The GitHub repository mocharifa/Klasifikasi3Cabai contains a labelled image folder "image" with 3 categories: hijau, merah, rawit. Examples follow, each with its label.

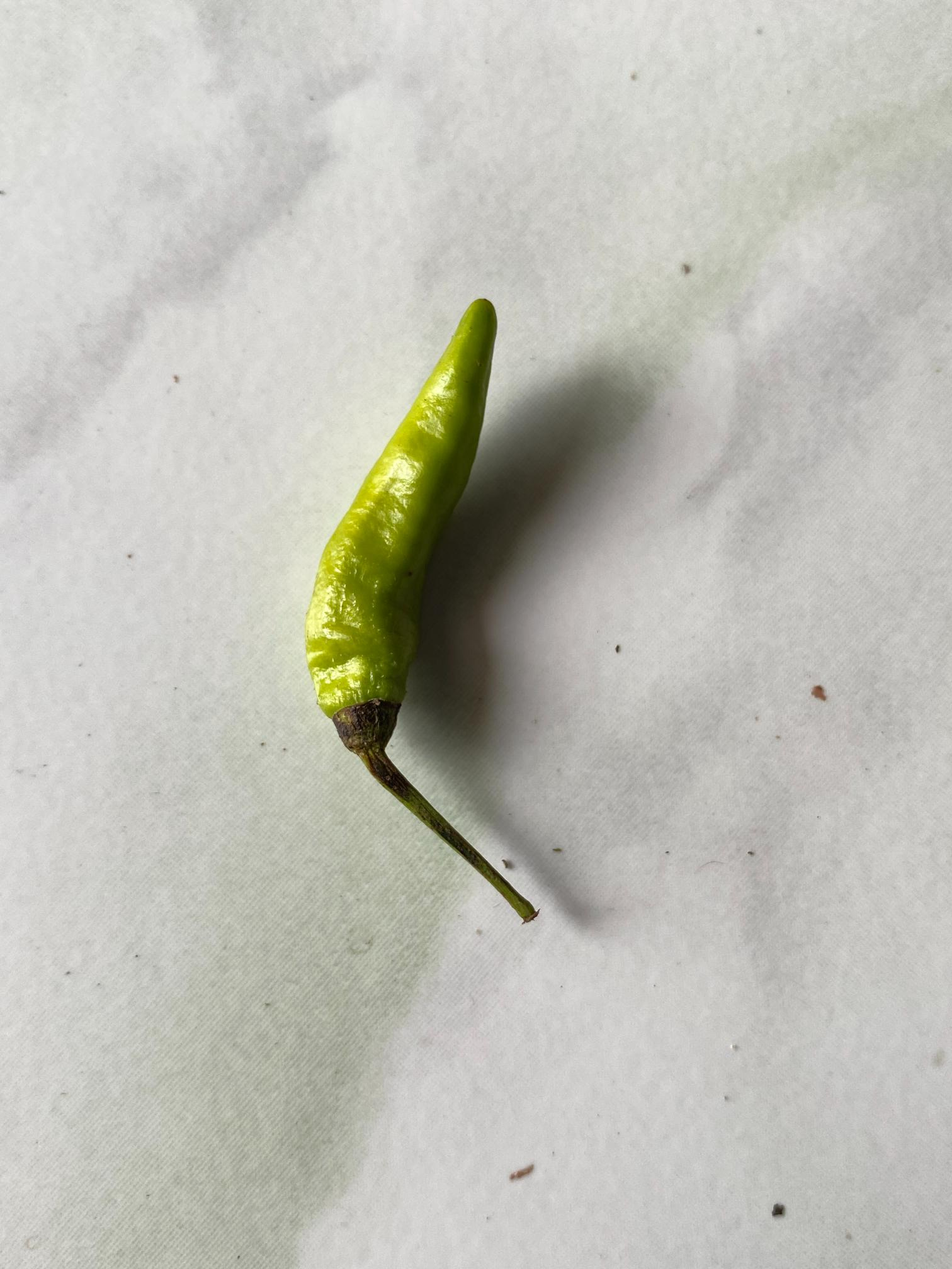
Label: hijau

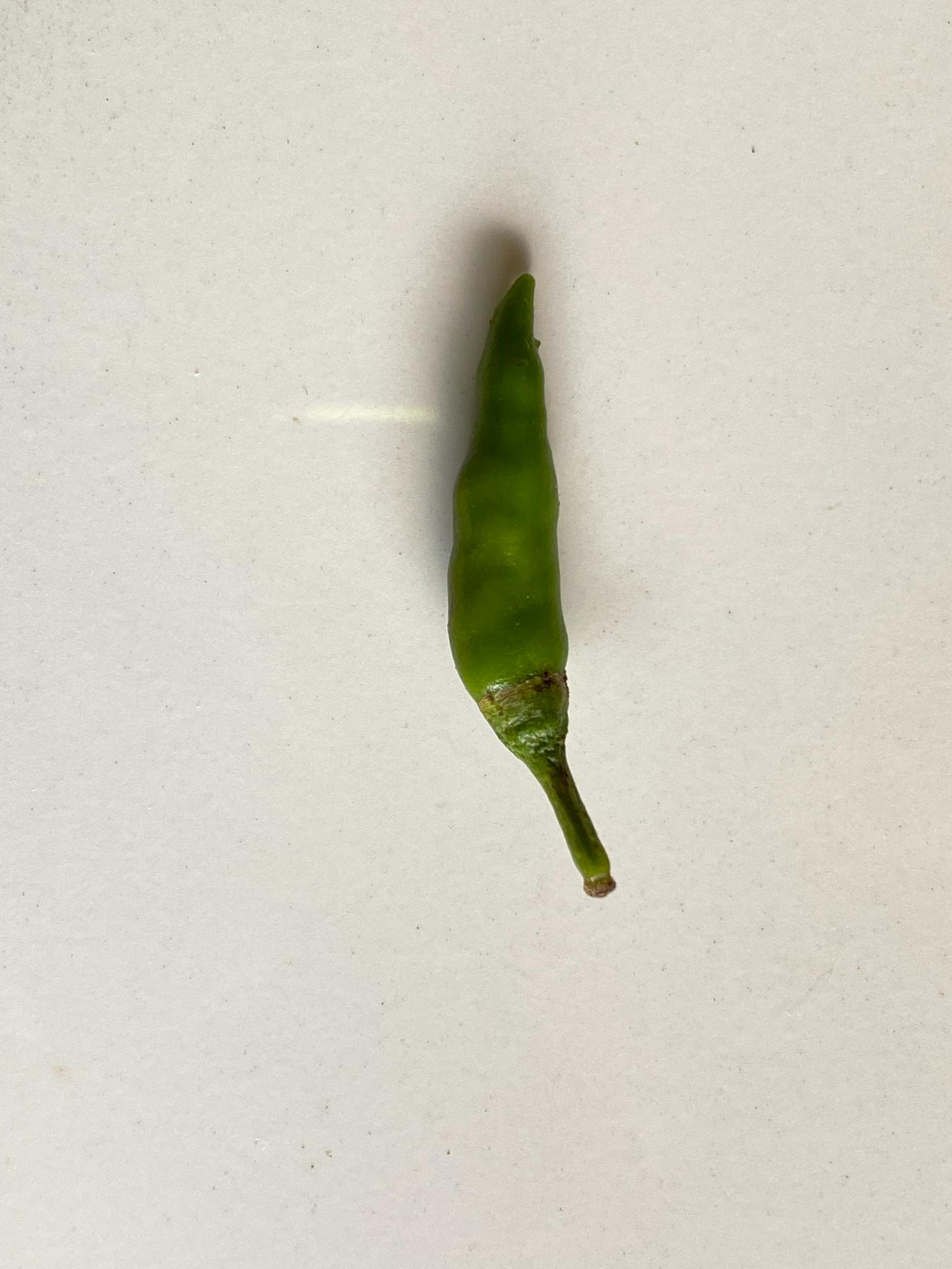
Label: rawit

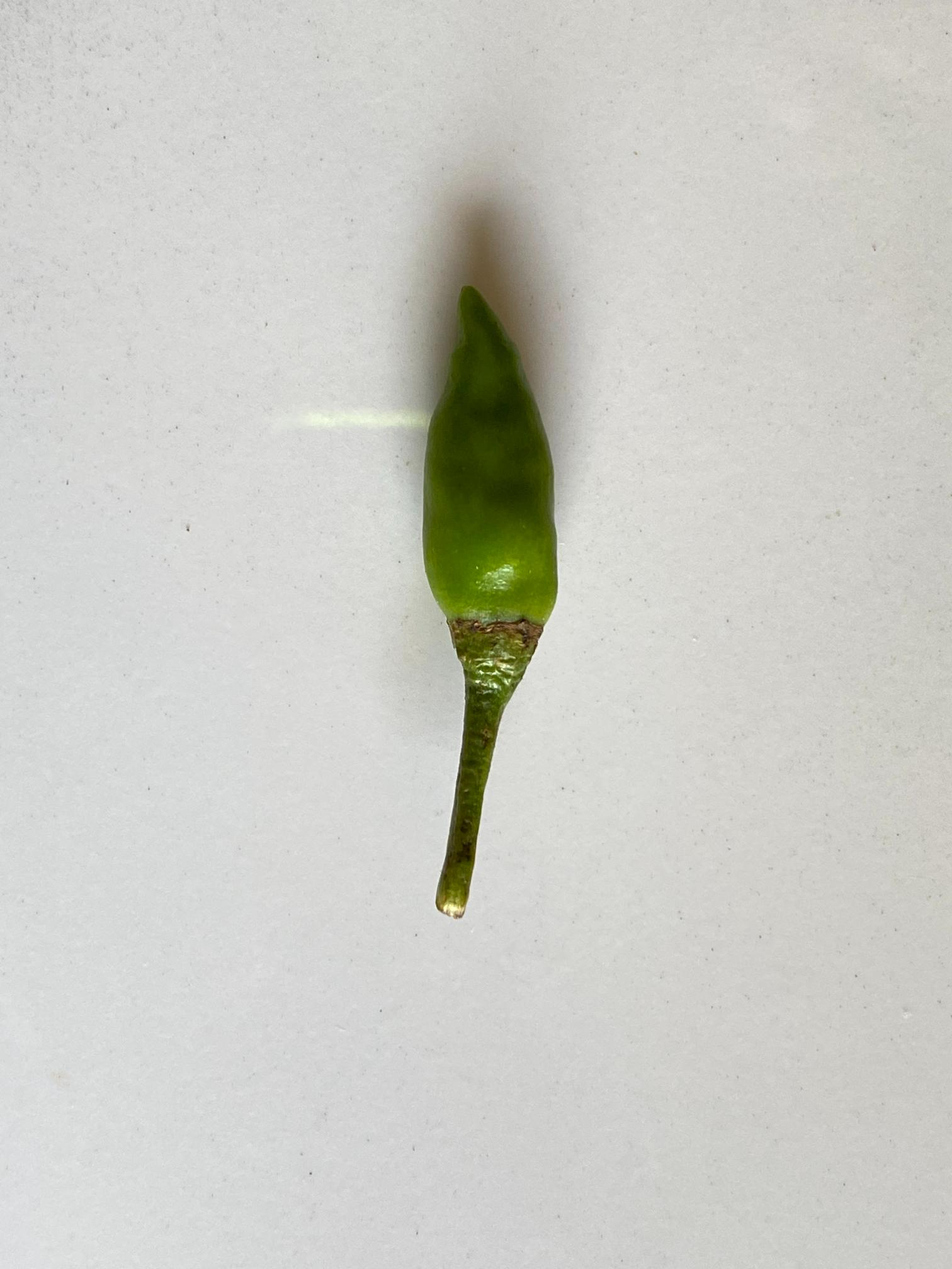
Label: rawit

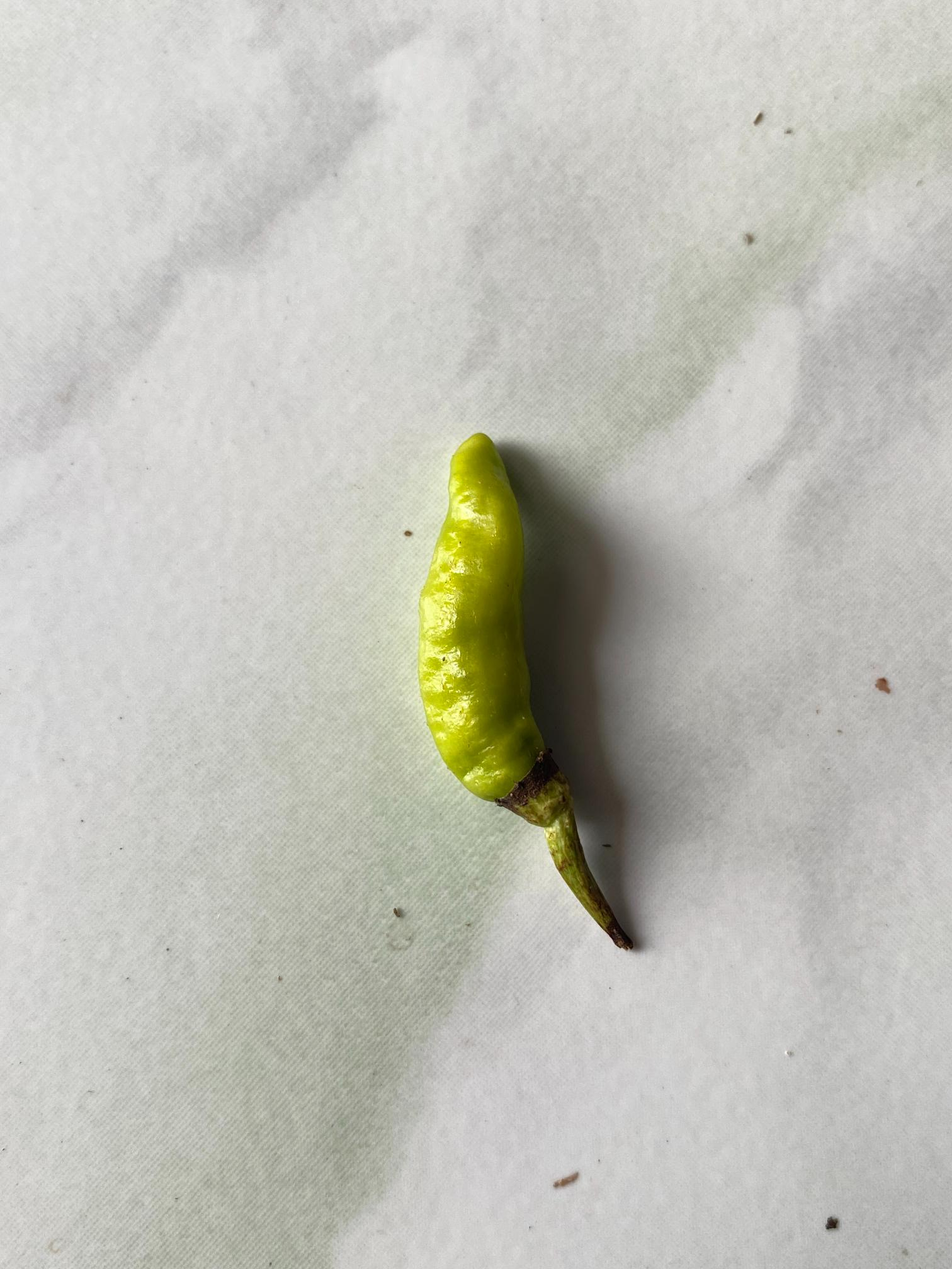
Label: hijau

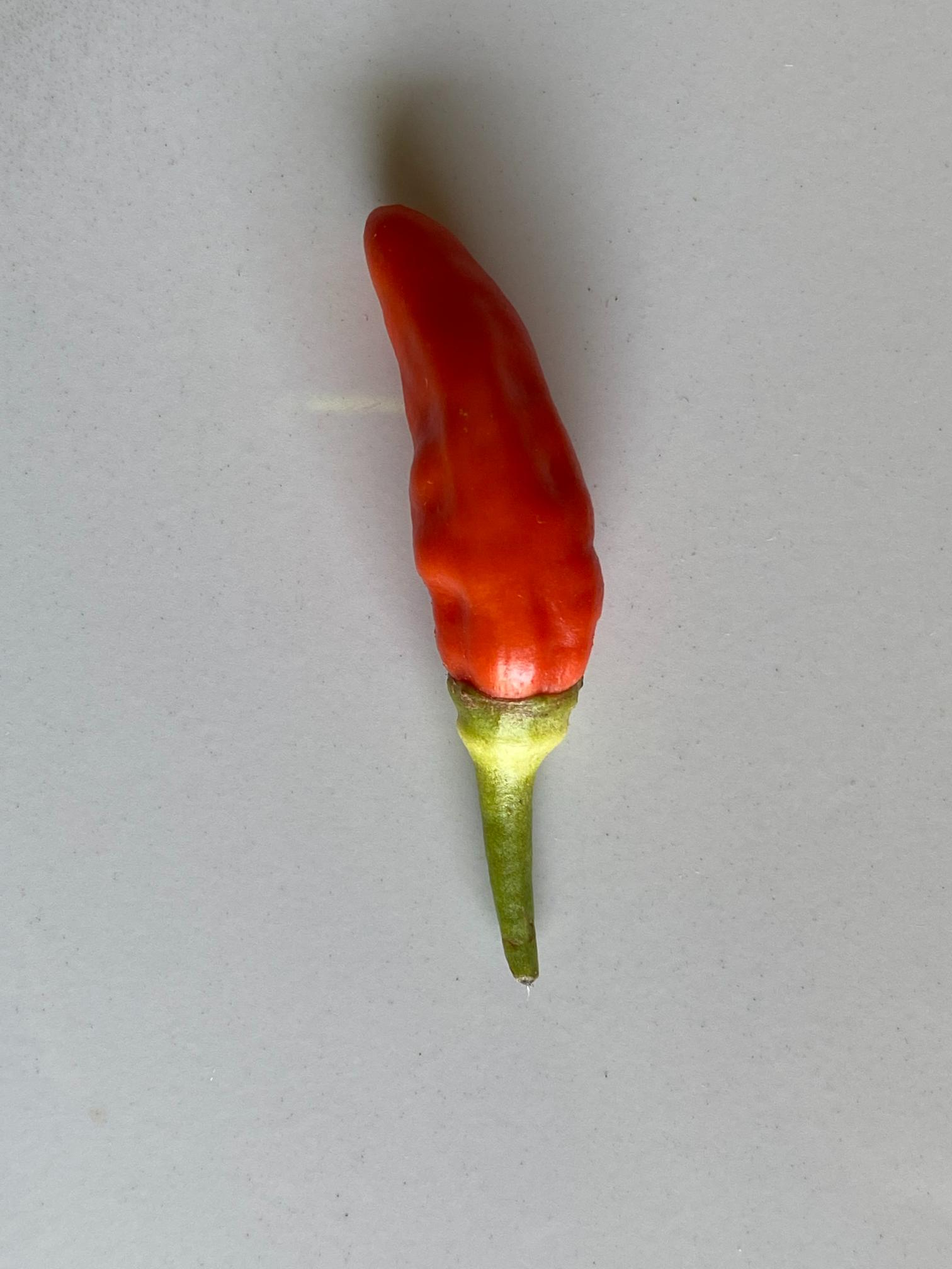
Label: merah

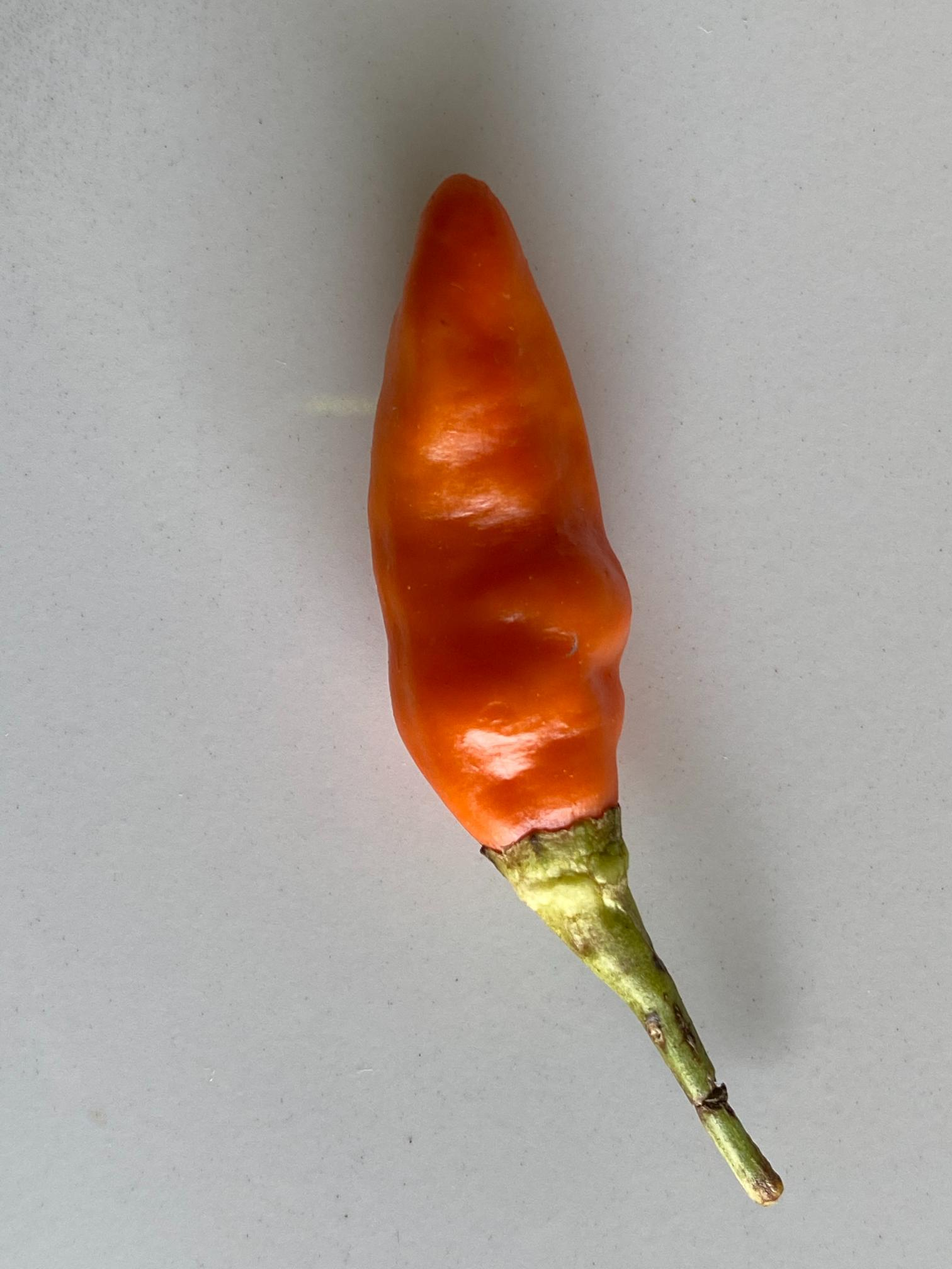
Label: merah
